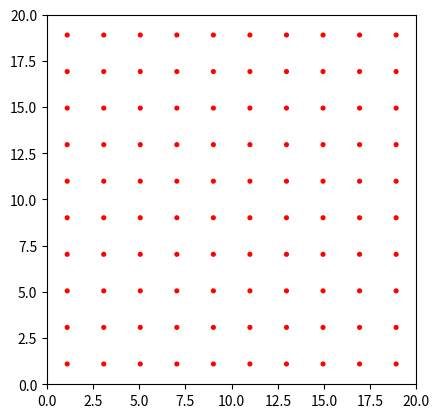

Reproduce this figure in Python.
import numpy as np
import matplotlib.pyplot as plt
from matplotlib.animation import FuncAnimation

#On définit les paramètres de la simulation

N=100 #Nombre de particules
mass=1 #Masse des particules
radius=0.1 #rayon des particules
L=20 #Longueur de la boite
v_0=2 #Norme des vitesses initiales
duration=10 #Durée de la simulation
dt=0.01 #Intervale de temps
steps=int(duration/dt) #Nombre de pas

#La fonction meshCreation crée un réseau régulier de particules dans la boit de longueur L.
def meshCreation(N, L, radius):
    grid_points=int(np.ceil(np.sqrt(N))) #On crée les paramètres de la grille. Prendre l'arrondi de la racine de N assure que (N+1)>=grid^2>=N.
    space=L/grid_points #On calcule l'espacement de chaque particules.
    x=np.linspace(radius+space/2, L-radius - space/2, grid_points) #On crée une rangée de particules

    X_mat,Y_mat=np.meshgrid(x,x, indexing='ij') #On crée à l'aide de la fonction meshgrid de NumPy une matrice des positon pour chaque coordonnées (x, y).
    x, y = X_mat.ravel(), Y_mat.ravel() #On convertit les matrices en array NumPy 1D.
    position=np.stack((x, y)).T #On stack et transpose les deux array de coordonnées de manière à obtenir un array contenant la liste des coordonnées x et y pour un maillage grid^2.

    return position[:N] #On retourne un slice jusque à N de l'array position pour n'avoir que N particules (grid^2>N).

#La fonction velocityInit crée un tableau des composantes x et y des vitesses initiales des particules.
def velocityInit(N):
    theta=np.random.uniform(0, 2*np.pi, size=N) #On crée un array 1D de taille N contenant des valeur aléatoires de 0 à 2pi.
    v_x,v_y=v_0*np.cos(theta), v_0*np.sin(theta) #On calcule les composante (v_x, v_y) des vecteurs v_n d'angles relatif à la particule aléatoires et de norme fixe v_0.
    velocity=np.stack((v_x,v_y), axis=1) #On stack ces valeurs dans un seul array 2D pour chaque composantes.
    return velocity

def collisions(position, velocity, radius, L, dt, N):
    position_next = position + velocity * dt #On calcule l'array position pour (t+dt).

    #Les arrays velocity position et position_next étant tous trois des arrays (N,2) on peux utiliser le boolean masking ici.

    velocity[position_next[:, 0] < radius, 0] *= -1
    """
    Cette ligne de code ci dessus applique la collision élastique des particules (voir section plus sur les collisions) au mur de gauche
    Les éléments (N,0) de velocity pour lesquels position_next[:, 0] (c'est à dire l'ensemble des coordonnées x de position_next)
    sont inférieur à 1 radius se voient appliquer l'opération *(-1).
    C'est équivalent à une boucle for qui parcours les éléments (N,0) de velocitiy (c'est à dire pour ce cas les éléments orthogonaux) et qui applique la
    condition if (positon_next[:, 0] < radius).
    Néanmoins la vectorisation avec NumPy permet des gains de performance.
    """
    velocity[position_next[:, 0] > L - radius, 0] *= -1 #Code identique pour le mur de droite
    velocity[position_next[:, 1] < radius, 1] *= -1 #Code identique pour le mur du bas
    velocity[position_next[:, 1] > L - radius, 1] *= -1 #Code identique pour le mur du haut

    for i in range(N):
        for j in range(i + 1, N):
            """
            On cherche à calculer quelles particules pourraient entrer en collisions entre elles à un instant t.
            Pour se faire on parcours d'abord les N particules avec un boucle for.
            Pour chacune des particules on teste les N-(i+1) particules.
            En effet pas besoin de tester les N-1 particules. Si on prend la première particule P1 on teste N-1 particules (P1<->P2; P1<->P3; ...;P1<->P(N-1)).
            Quand on teste la deuxième, inutile de tester la paire P1 et P2 car ce calcul a déjà eu lieu lors du test pour P1.
            """
            if np.linalg.norm(position_next[i] - position_next[j]) < 2 * radius: #On teste si la distance entre les deux particules considérée est < 2 radius.

                # On applique les formules détailées dans la section collision (ici les masses sont identiques donc s'annulent)

                delta_velocity = velocity[i] - velocity[j]
                delta_r = position[i] - position[j]

                velocity[i] -= delta_r.dot(delta_velocity) / (delta_r.dot(delta_r)) * delta_r
                velocity[j] += delta_r.dot(delta_velocity) / (delta_r.dot(delta_r)) * delta_r

def step(position, velocity, radius, L, dt, N):
    collisions(position, velocity, radius, L, dt, N) #On calcule les collision pour un step.
    position += velocity * dt #On met à jour l'array position.
    #Redondance

def simulation(position, velocity, radius, L, dt, N, steps):
    positions = np.zeros((steps, N, 2)) #On crée un array positions qui stocke l'entièreté des positons pour chaque pas de temps
    velocities = np.zeros((steps, N))#On crée un array velocities qui stocke l'entièreté des vitesses pour chaque pas de temps.

    for i in range(steps): #On parcours chaques step.
        step(position, velocity, radius, L, dt, N) #On applique la fonction step qui calcule nos postions et vitesses
        positions[i, :, :] = position #On place l'entièreté de l'array position dans l'array 3D positions.
        velocities[i, :] = np.linalg.norm(velocity, axis=1) # On place la norme des vitesses dans l'array 2D velocities.

    return positions, velocities

def update(frame):
    axis_1.clear() #On clear axis_1.
    axis_2.clear() #On clear axis_1.
    for i in range(N): #On dessine les N points points.
        x, y = positions[frame,i, 0], positions[frame, i, 1]
        circle = plt.Circle((x, y), radius, fill=True)
        axis_1.add_artist(circle)
        
    axis_2.hist(velocities[frame], density=True, bins=25)

    #On met en forme les axes et le titre du graphique.
    axis_1.set_xlabel('$X$', fontsize=15)
    axis_1.set_ylabel('$Y$', fontsize=15)
    axis_1.set_title("Animation d'un gaz parfait", fontsize=15)
    axis_1.set_xlim(0, L)
    axis_1.set_ylim(0, L)
    axis_1.set_aspect('equal')
    axis_1.set_xticks([])
    axis_1.set_yticks([])

    axis_2.set_xlim(0, 15)
    axis_2.set_ylim(0, 0.5)
    axis_2.set_xlabel('$v$ (m/s)', fontsize=15)
    axis_2.set_ylabel('fréquence', fontsize=15)
    axis_2.set_title('Distribution des vitesses', fontsize=15)
    axis_2.plot(v,f, label = 'Distribution Maxwell-Boltzmann')
    axis_2.legend(fontsize=15)

    plt.tight_layout()


def MaxwellBoltzmann(v_0, mass,v):
    E_c_avrg=0.5*mass*(v_0**2) #Energie cinétique moyenne
    TkB=E_c_avrg 
    sigma=TkB/mass
    f=(v/sigma)*np.exp(-v**2/(2*sigma)) #Distribution des vitesses
    return f

particles_position=meshCreation(N, L, radius) #On initialise le réseau de particules.

particle_velocity=velocityInit(N) #On initialise les vitesses des particules du réseau.

v=np.linspace(0, 30, 600) #On initialize l'array des vitesses
f=MaxwellBoltzmann(v_0, mass, v) #On calcule la distribution Maxwell-Boltzmann

#On affiche le réseau de particules :
fig=plt.figure()
axis_1=fig.add_subplot(111)
for(x,y) in particles_position:
    axis_1.add_artist(plt.Circle((x,y), radius, color='r'))
axis_1.set_xlim(0, L)
axis_1.set_ylim(0, L)
axis_1.set_aspect('equal')
plt.show()

#On simule pour chaque pas de temps les collisions :
positions, velocities = simulation(particles_position, particle_velocity, radius, L, dt, N, steps)

#On procède à l'animation des particules.
fig,(axis_1,axis_2) = plt.subplots(1,2, figsize = (12,6))

interval = duration*1e3/steps
animation = FuncAnimation(fig, update, frames=steps, interval=interval)
plt.show()